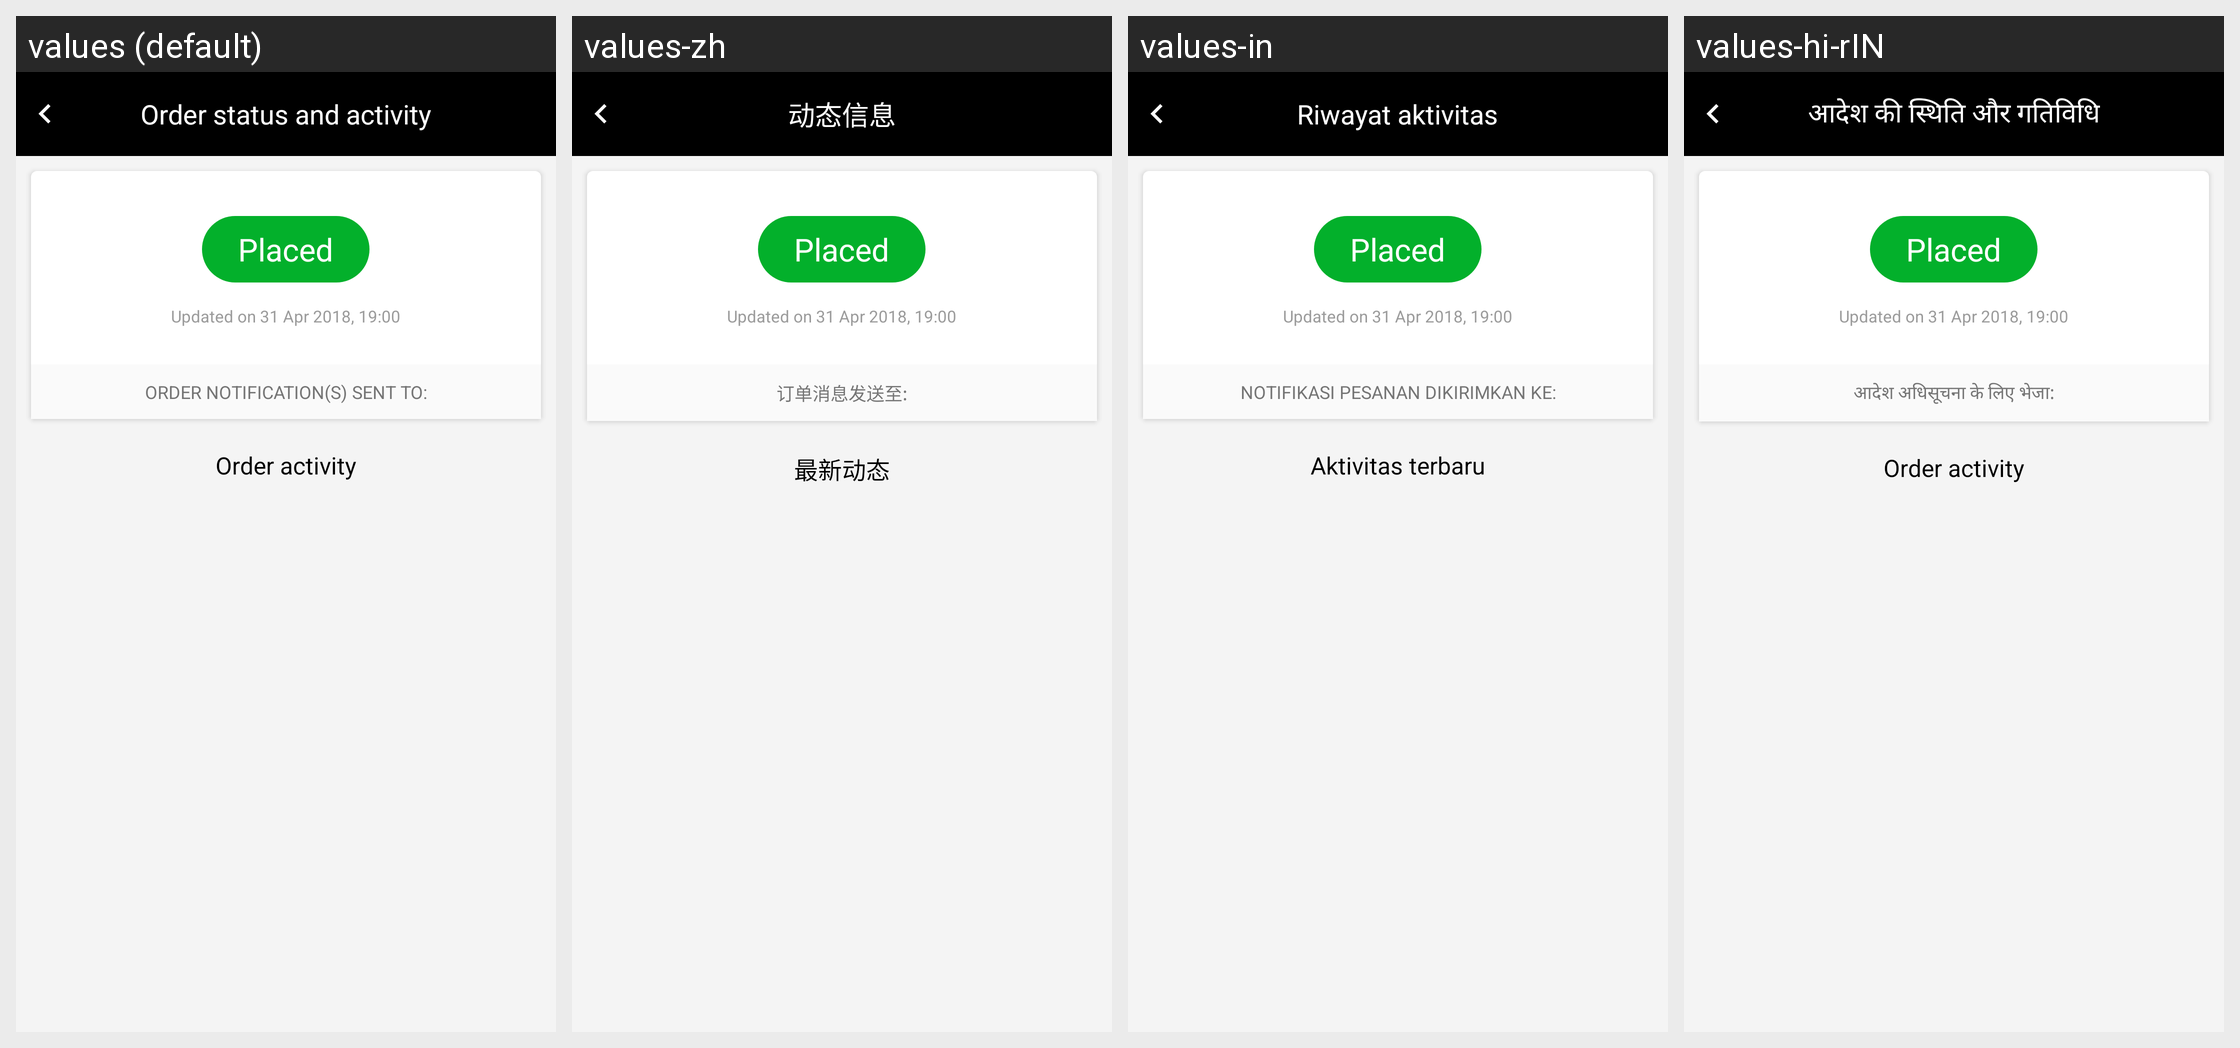

Translations of the strings shown on this Android screen, per locale in the grid:
Android screen res/layout/activity_order_history_log.xml rendered under 4 locales, left to right: values (default), values-zh, values-in, values-hi-rIN. Device: Nexus 5 (rendered at 1080×1920; each locale shown at half size, 540×960, under a caption strip naming it); theme ActivityThemeAnimLeftRight.
Other locales in the repository, not shown: values-ms, values-vi.
Strings drawn on this screen, with the default value and each locale's value (text and hints the layout hard-codes, and strings that could not be matched under every locale, appear in the picture but are not listed):

txt_activity_history
  values: Order status and activity
  values-zh: 动态信息
  values-in: Riwayat aktivitas
  values-hi-rIN: आदेश की स्थिति और गतिविधि

order_history_order_notification_sent_to
  values: Order notification(s) sent to:
  values-zh: 订单消息发送至:
  values-in: Notifikasi pesanan dikirimkan ke:
  values-hi-rIN: आदेश अधिसूचना के लिए भेजा:

txt_most_recent_activity
  values: Order activity
  values-zh: 最新动态
  values-in: Aktivitas terbaru
  values-hi-rIN: Order activity
